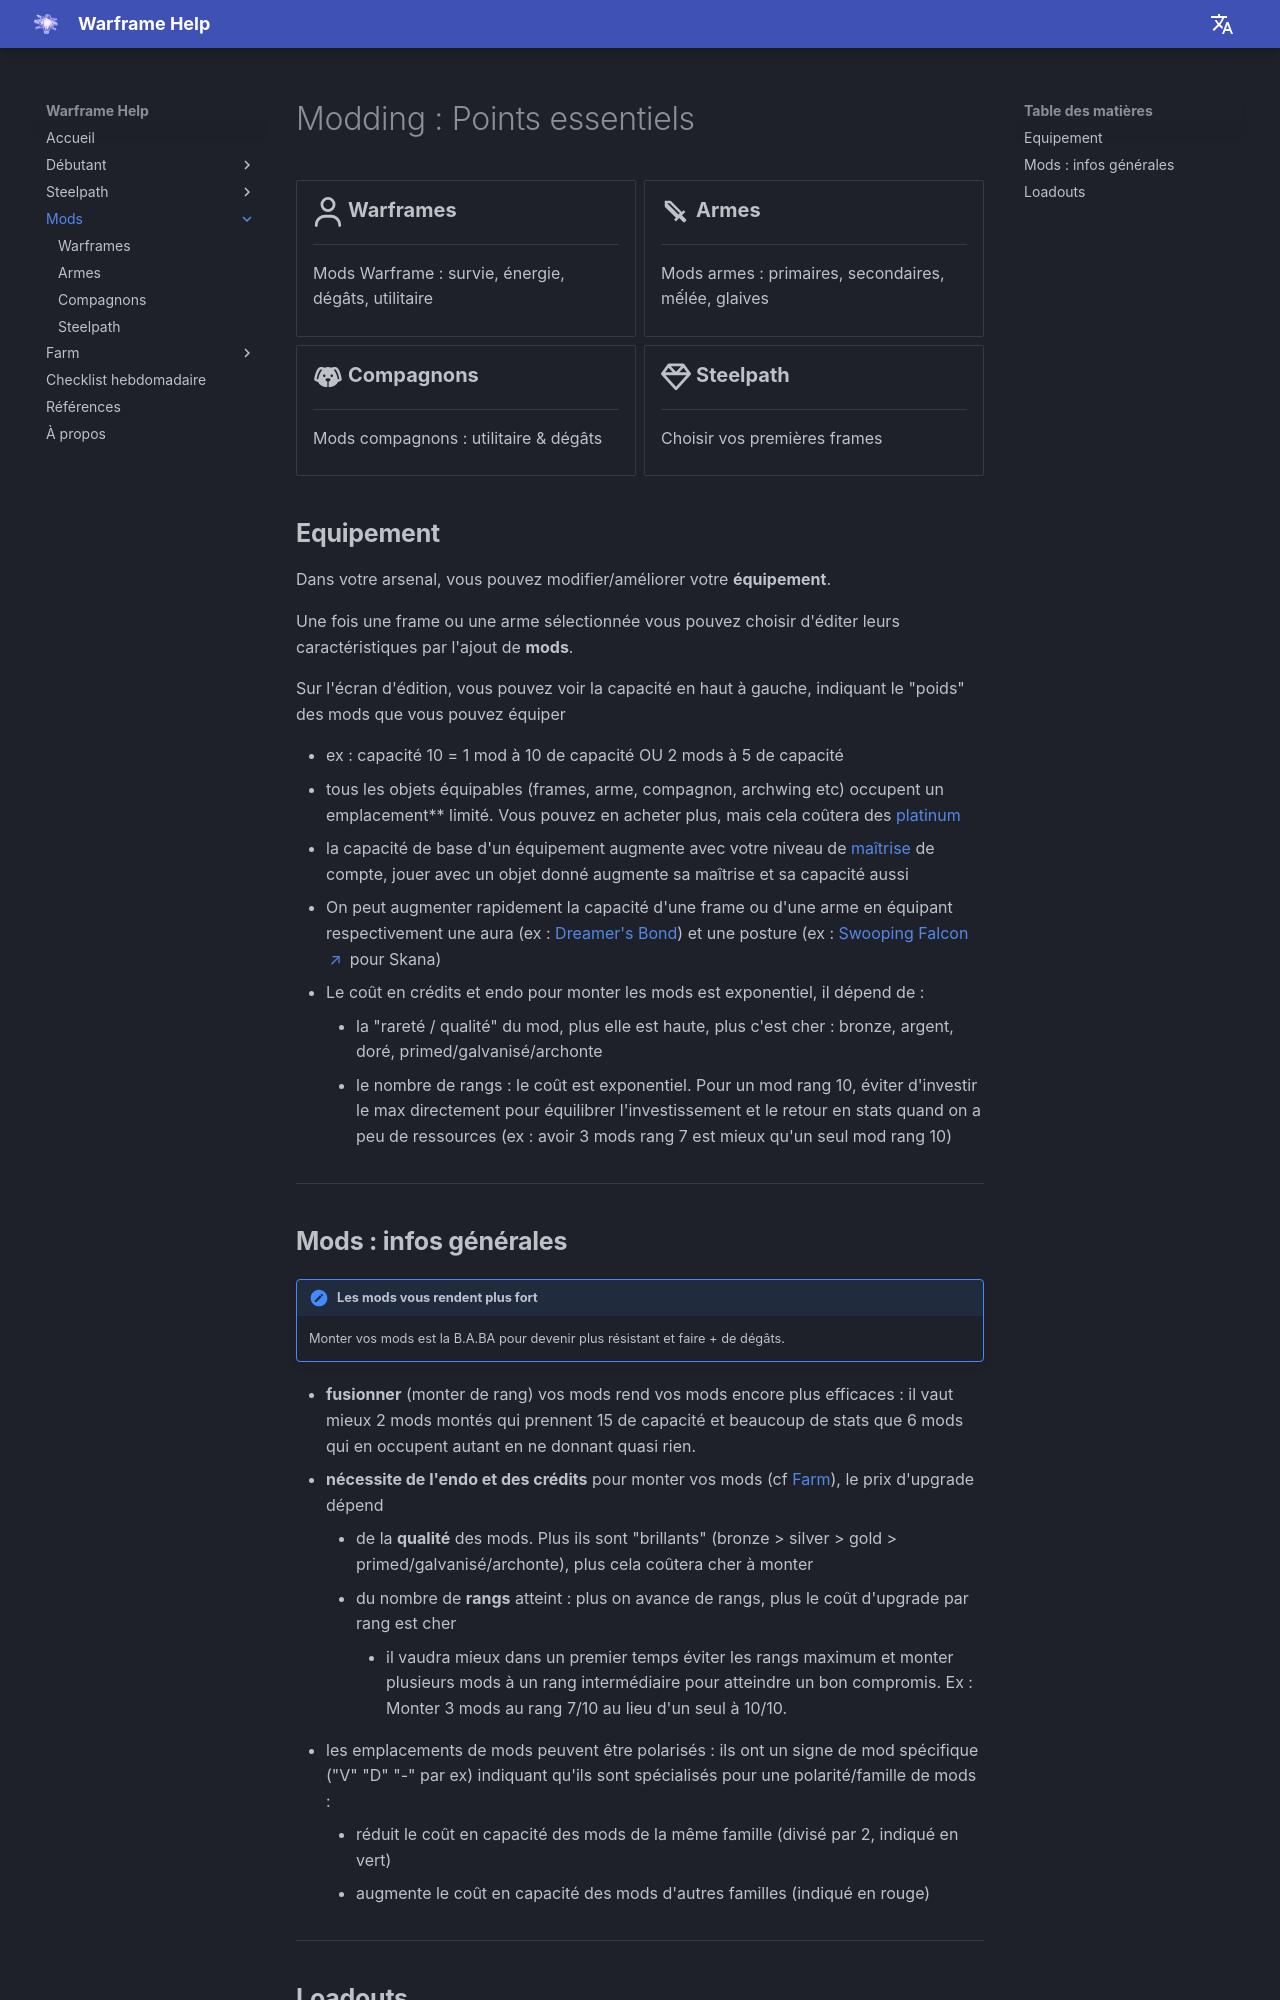

repository: mijkami/warframe_help · page: mods/index.html · generator: mkdocs

# Modding : Points essentiels

<div class="grid cards" markdown>

-   :fontawesome-regular-user:{ .lg .middle } __Warframes__

    ---

    Mods Warframe : survie, énergie, dégâts, utilitaire

    [:octicons-arrow-right-24: Warframes](warframes.md)

-   :material-sword:{ .lg .middle } __Armes__

    ---

    Mods armes : primaires, secondaires, mếlée, glaives

    [:octicons-arrow-right-24: Armes](weapons.md)

-   :material-dog:{ .lg .middle } __Compagnons__

    ---

    Mods compagnons : utilitaire & dégâts

    [:octicons-arrow-right-24: Warframes](steelpath.md)

-   :fontawesome-regular-gem:{ .lg .middle } __Steelpath__

    ---

    Choisir vos premières frames

    [:octicons-arrow-right-24: Steelpath](steelpath.md)


</div>


## **Equipement**

Dans votre arsenal, vous pouvez modifier/améliorer votre **équipement**.

Une fois une frame ou une arme sélectionnée vous pouvez choisir d'éditer leurs caractéristiques par l'ajout de **mods**.

Sur l'écran d'édition, vous pouvez voir la capacité en haut à gauche, indiquant le "poids" des mods que vous pouvez équiper 

- ex : capacité 10 = 1 mod à 10 de capacité OU 2 mods à 5 de capacité
- tous les objets équipables (frames, arme, compagnon, archwing etc) occupent un emplacement** limité. Vous pouvez en acheter plus, mais cela coûtera des [platinum](../farm/plats.md)
- la capacité de base d'un équipement augmente avec votre niveau de [maîtrise](../beginner/mastery-rank.md) de compte, jouer avec un objet donné augmente sa maîtrise et sa capacité aussi
- On peut augmenter rapidement la capacité d'une frame ou d'une arme en équipant respectivement une aura (ex : [Dreamer's Bond]()) et une posture (ex : [Swooping Falcon](https://wiki.warframe.com/w/Swooping_Falcon) pour Skana)
- Le coût en crédits et endo pour monter les mods est exponentiel, il dépend de :
    - la "rareté / qualité" du mod, plus elle est haute, plus c'est cher : bronze, argent, doré, primed/galvanisé/archonte
    - le nombre de rangs : le coût est exponentiel. Pour un mod rang 10, éviter d'investir le max directement pour équilibrer l'investissement et le retour en stats quand on a peu de ressources (ex : avoir 3 mods rang 7 est mieux qu'un seul mod rang 10)

-------------------
